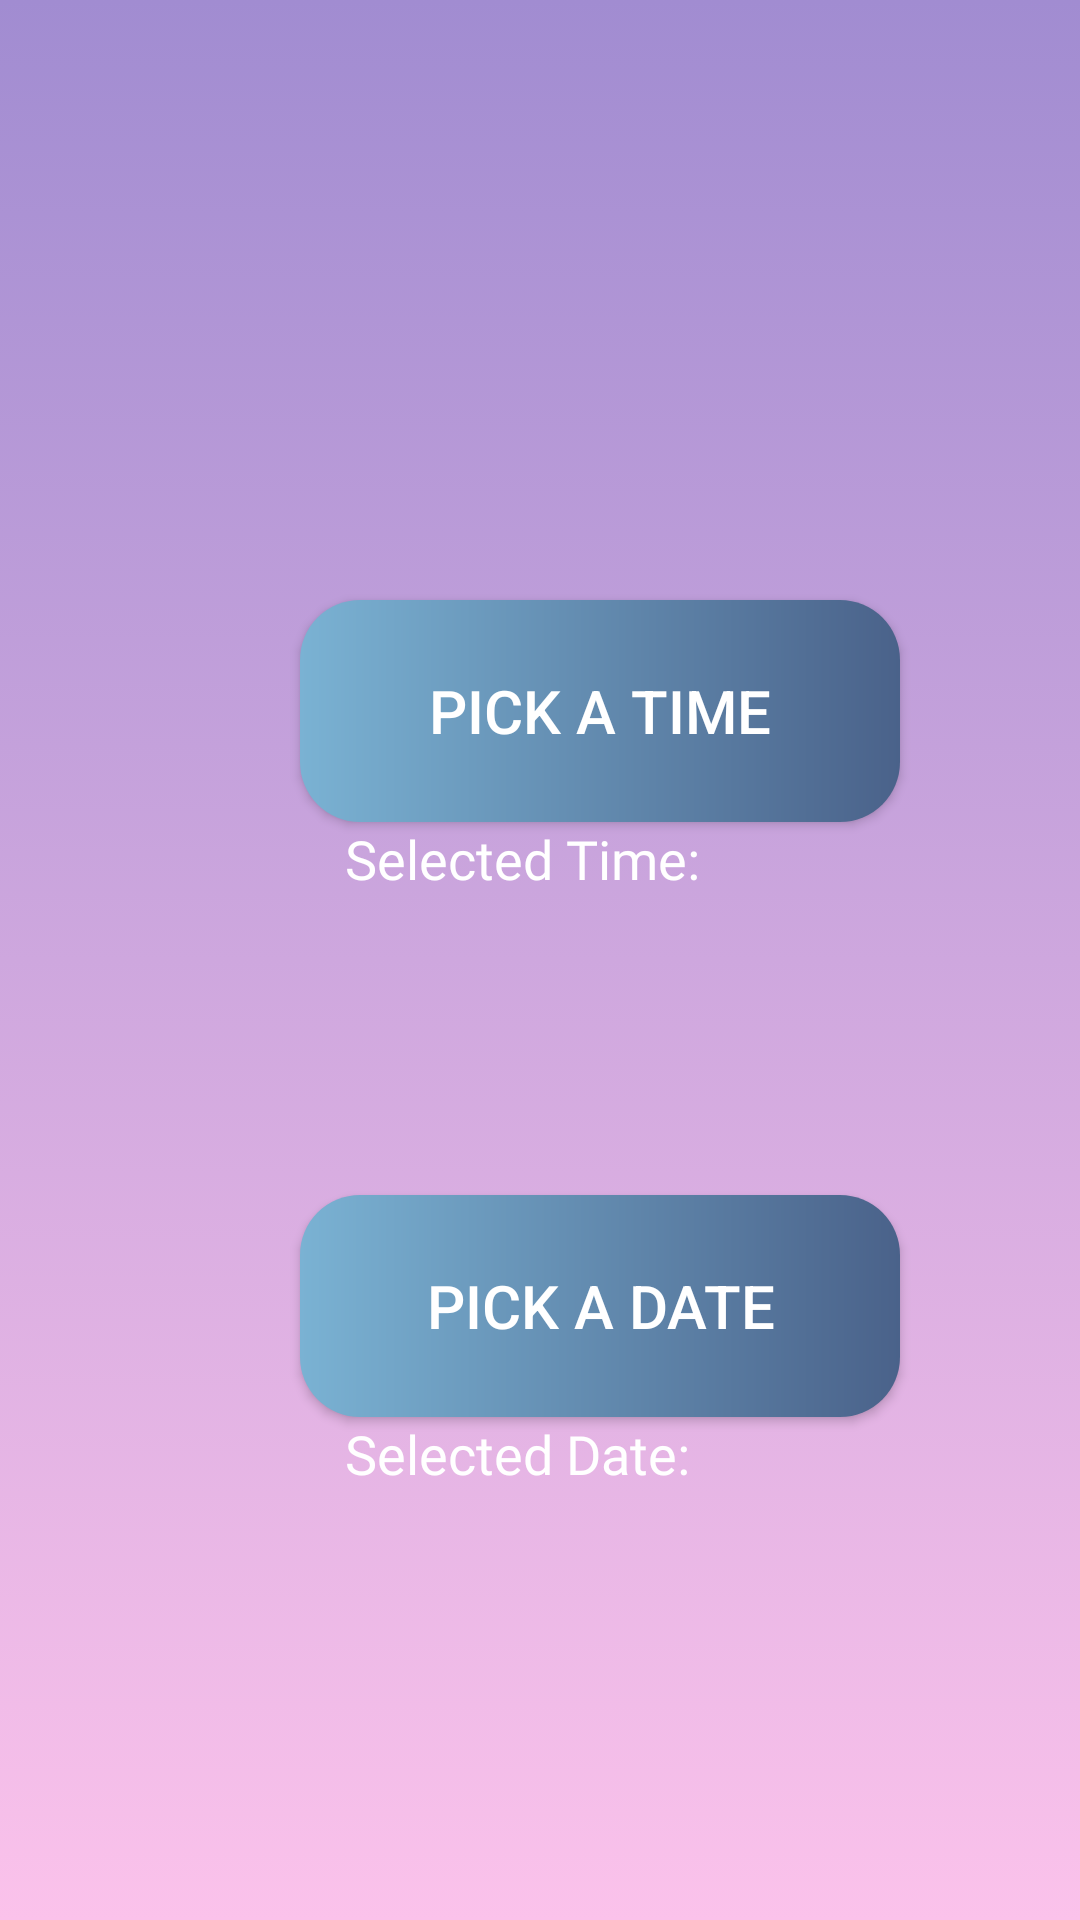

Layout XML and referenced resources for this Android screen:
<!-- AndroidManifest.xml: application theme Theme.MenusAndPickers -->
<!-- res/layout/pickers.xml -->
<?xml version="1.0" encoding="utf-8"?>
<RelativeLayout
    xmlns:android="http://schemas.android.com/apk/res/android"
    xmlns:tools="http://schemas.android.com/tools"
    android:id="@+id/main"
    android:layout_width="match_parent"
    android:layout_height="match_parent"
    android:background="@drawable/gradient"
    tools:context=".MainActivity">


    <LinearLayout
        android:layout_width="match_parent"
        android:layout_height="match_parent"
        android:orientation="vertical"
        >


        <Button
            android:id="@+id/btn_pick_time"
            android:layout_width="200dp"
            android:layout_height="74dp"
            android:layout_marginStart="100dp"
            android:layout_marginTop="200dp"
            android:text="@string/Pick_a_Time"
            android:background="@drawable/btn_bg"
            android:textColor="@color/white"
            android:textSize="20sp" />

        <TextView
            android:id="@+id/tv_selected_time"
            android:layout_width="wrap_content"
            android:layout_height="wrap_content"
            android:layout_marginStart="115dp"
            android:fontFamily="@font/lobster"
            android:text="@string/sTime"
            android:textColor="@color/white"
            android:textSize="18sp" />

        <Button
            android:id="@+id/btn_pick_date"
            android:layout_width="200dp"
            android:layout_height="74dp"
            android:layout_marginStart="100dp"
            android:layout_marginTop="100dp"
            android:text="@string/Pick_a_Date"
            android:background="@drawable/btn_bg"
            android:textColor="@color/white"
            android:textSize="20sp" />

        <TextView
            android:id="@+id/tv_selected_date"
            android:layout_width="wrap_content"
            android:layout_height="wrap_content"
            android:layout_marginStart="115dp"
            android:text="@string/sDate"
            android:textSize="18sp"
            android:textColor="@color/white"
            android:fontFamily="@font/lobster"/>

    </LinearLayout>

</RelativeLayout>
<!-- resources referenced by this layout -->
<resources>
  <color name="white">#FFFFFFFF</color>
  <!-- drawable btn_bg (drawable) -->
  <?xml version="1.0" encoding="utf-8"?>
  <shape xmlns:android="http://schemas.android.com/apk/res/android">
  
      <gradient
          android:startColor="#7AB2D3"
          android:endColor="#4A628A"/>
      <corners
          android:radius="20dp"/>
  
  </shape>
  <!-- drawable gradient (drawable) -->
  <?xml version="1.0" encoding="utf-8"?>
  <selector xmlns:android="http://schemas.android.com/apk/res/android">
      <item>
          <shape>
              <gradient
                  android:angle="95"
                  android:startColor="#a18cd1"
                  android:endColor="#fbc2eb"
                  android:type="linear"/>
          </shape>
      </item>
  </selector>
  <string name="Pick_a_Date">Pick a Date</string>
  <string name="Pick_a_Time">Pick a Time</string>
  <string name="sDate">Selected Date: </string>
  <string name="sTime">Selected Time: </string>
  <style name="Theme.MenusAndPickers" parent="Base.Theme.MenusAndPickers" />
  <style name="Base.Theme.MenusAndPickers" parent="Theme.MaterialComponents.DayNight.NoActionBar.Bridge">
          
          
      </style>
</resources>
